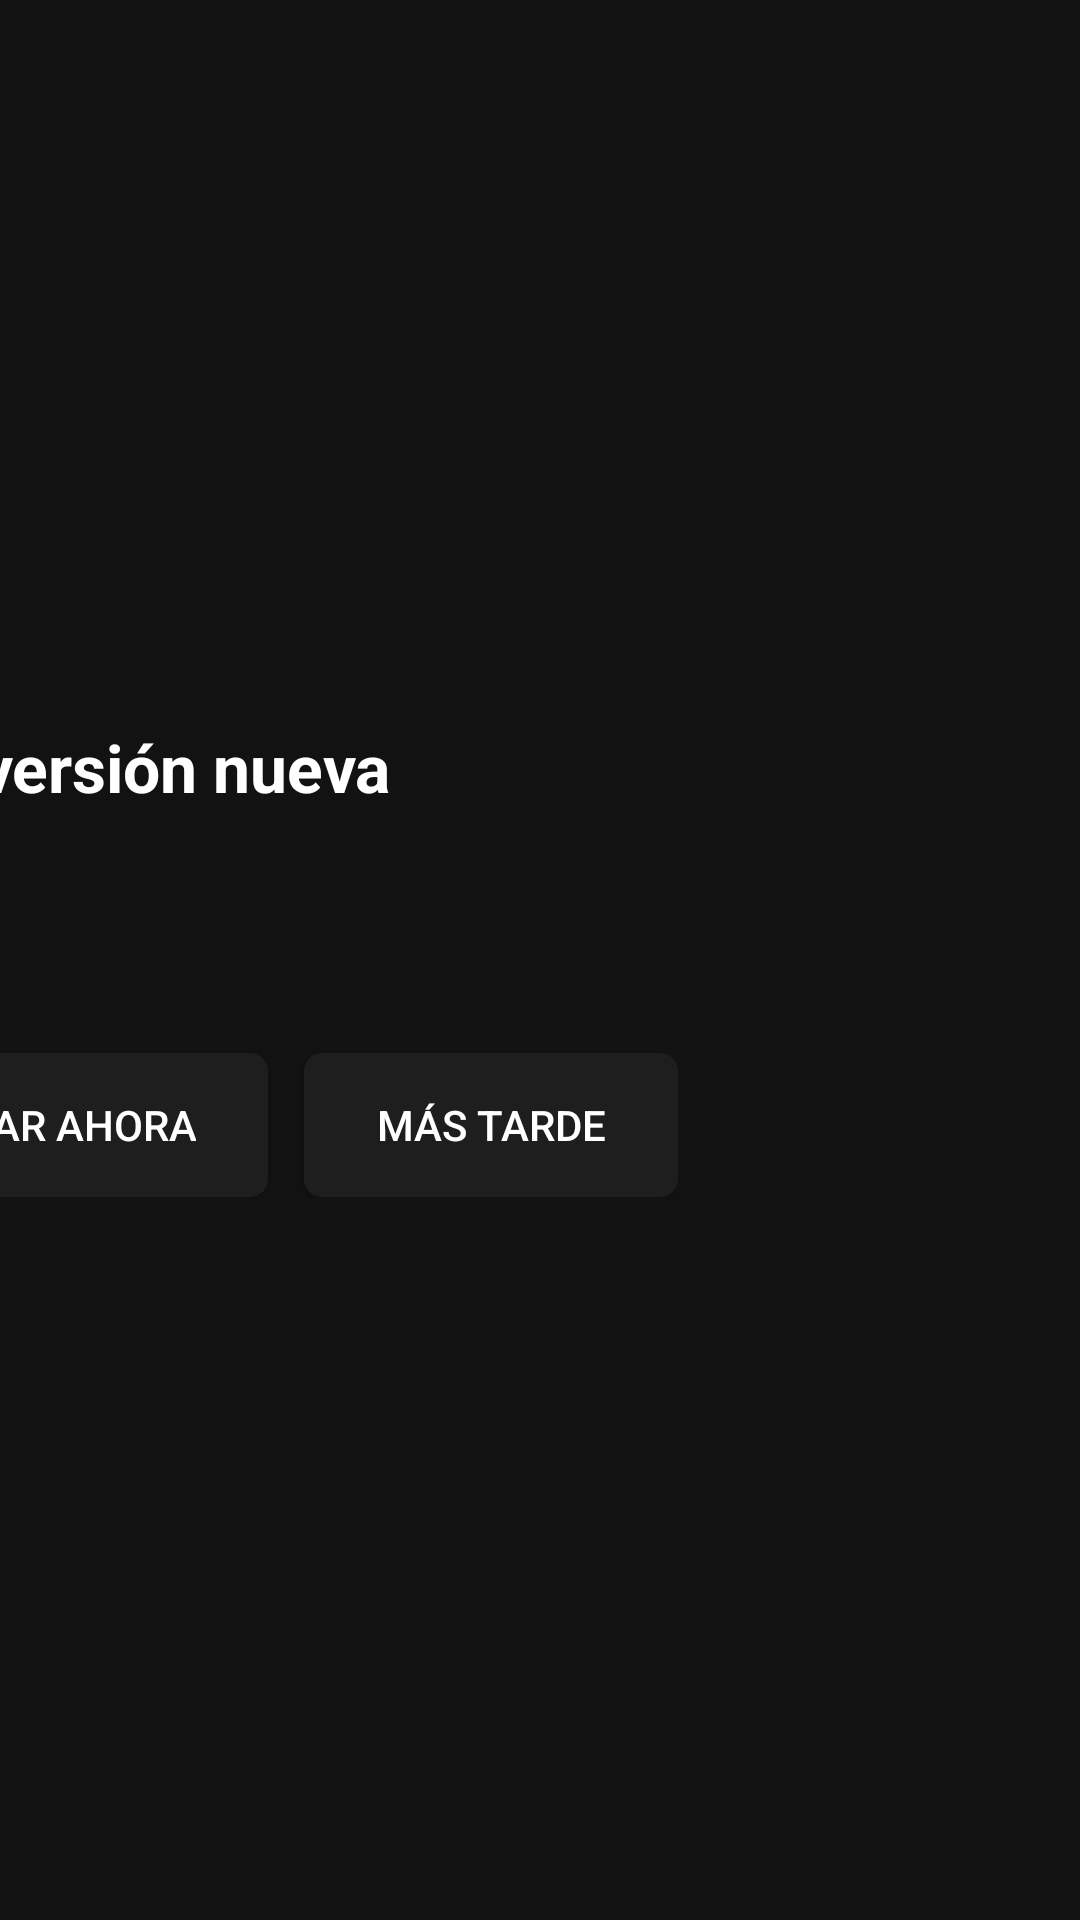

Layout XML and referenced resources for this Android screen:
<!-- AndroidManifest.xml: application theme Theme.AnimeAV1 -->
<!-- res/layout/activity_update.xml -->
<?xml version="1.0" encoding="utf-8"?>
<FrameLayout xmlns:android="http://schemas.android.com/apk/res/android"
    android:layout_width="match_parent"
    android:layout_height="match_parent"
    android:background="@color/bg_dark">

    <LinearLayout
        android:layout_width="640dp"
        android:layout_height="wrap_content"
        android:layout_gravity="center"
        android:orientation="vertical"
        android:paddingStart="@dimen/tv_safe_h"
        android:paddingEnd="@dimen/tv_safe_h">

        <TextView
            android:layout_width="wrap_content"
            android:layout_height="wrap_content"
            android:text="@string/update_title"
            android:textColor="@color/text_primary"
            android:textSize="22sp"
            android:textStyle="bold" />

        <TextView
            android:id="@+id/update_version"
            android:layout_width="match_parent"
            android:layout_height="wrap_content"
            android:textColor="@color/accent_light"
            android:textSize="14sp"
            android:layout_marginTop="4dp" />

        <TextView
            android:id="@+id/update_notes"
            android:layout_width="match_parent"
            android:layout_height="wrap_content"
            android:textColor="@color/text_secondary"
            android:textSize="13sp"
            android:maxLines="6"
            android:ellipsize="end"
            android:layout_marginTop="14dp" />

        <ProgressBar
            android:id="@+id/update_progress"
            style="?android:attr/progressBarStyleHorizontal"
            android:layout_width="match_parent"
            android:layout_height="6dp"
            android:max="100"
            android:layout_marginTop="20dp"
            android:visibility="gone" />

        <TextView
            android:id="@+id/update_status"
            android:layout_width="match_parent"
            android:layout_height="wrap_content"
            android:textColor="@color/text_secondary"
            android:textSize="12sp"
            android:layout_marginTop="8dp"
            android:visibility="gone" />

        <LinearLayout
            android:id="@+id/update_buttons"
            android:layout_width="wrap_content"
            android:layout_height="wrap_content"
            android:orientation="horizontal"
            android:layout_marginTop="26dp">

            <Button
                android:id="@+id/btn_update_now"
                android:layout_width="wrap_content"
                android:layout_height="48dp"
                android:text="@string/update_now"
                android:textSize="14sp"
                android:textColor="@color/text_primary"
                android:background="@drawable/card_focus_bg"
                android:paddingHorizontal="24dp"
                android:focusable="true"
                android:layout_marginEnd="12dp" />

            <Button
                android:id="@+id/btn_update_later"
                android:layout_width="wrap_content"
                android:layout_height="48dp"
                android:text="@string/update_later"
                android:textSize="14sp"
                android:textColor="@color/text_primary"
                android:background="@drawable/card_focus_bg"
                android:paddingHorizontal="24dp"
                android:focusable="true" />
        </LinearLayout>
    </LinearLayout>
</FrameLayout>
<!-- resources referenced by this layout -->
<resources>
  <color name="accent_light">#FFB09CF8</color>
  <color name="bg_dark">#FF121212</color>
  <color name="text_primary">#FFFFFFFF</color>
  <color name="text_secondary">#FFB0B0C0</color>
  <dimen name="tv_safe_h">48dp</dimen>
  <!-- drawable card_focus_bg (drawable) -->
  <?xml version="1.0" encoding="utf-8"?>
  <selector xmlns:android="http://schemas.android.com/apk/res/android">
      <item android:state_focused="true">
          <shape android:shape="rectangle">
              <solid android:color="#222222" />
              <stroke android:width="2dp" android:color="@color/focus_stroke" />
              <corners android:radius="6dp" />
          </shape>
      </item>
      <item>
          <shape android:shape="rectangle">
              <solid android:color="#1E1E1E" />
              <corners android:radius="6dp" />
          </shape>
      </item>
  </selector>
  <string name="update_later">MÁS TARDE</string>
  <string name="update_now">ACTUALIZAR AHORA</string>
  <string name="update_title">Hay una versión nueva</string>
  <style name="Theme.AnimeAV1" parent="Theme.AppCompat.NoActionBar">
          <item name="colorPrimary">@color/accent</item>
          <item name="colorPrimaryDark">@color/bg_dark</item>
          <item name="colorAccent">@color/accent</item>
          <item name="android:windowBackground">@color/bg_dark</item>
          <item name="android:textColorPrimary">@color/text_primary</item>
          <item name="android:textColorSecondary">@color/text_secondary</item>
      </style>
  <color name="focus_stroke">#FF7B6CF6</color>
  <color name="accent">#FF7B6CF6</color>
</resources>
